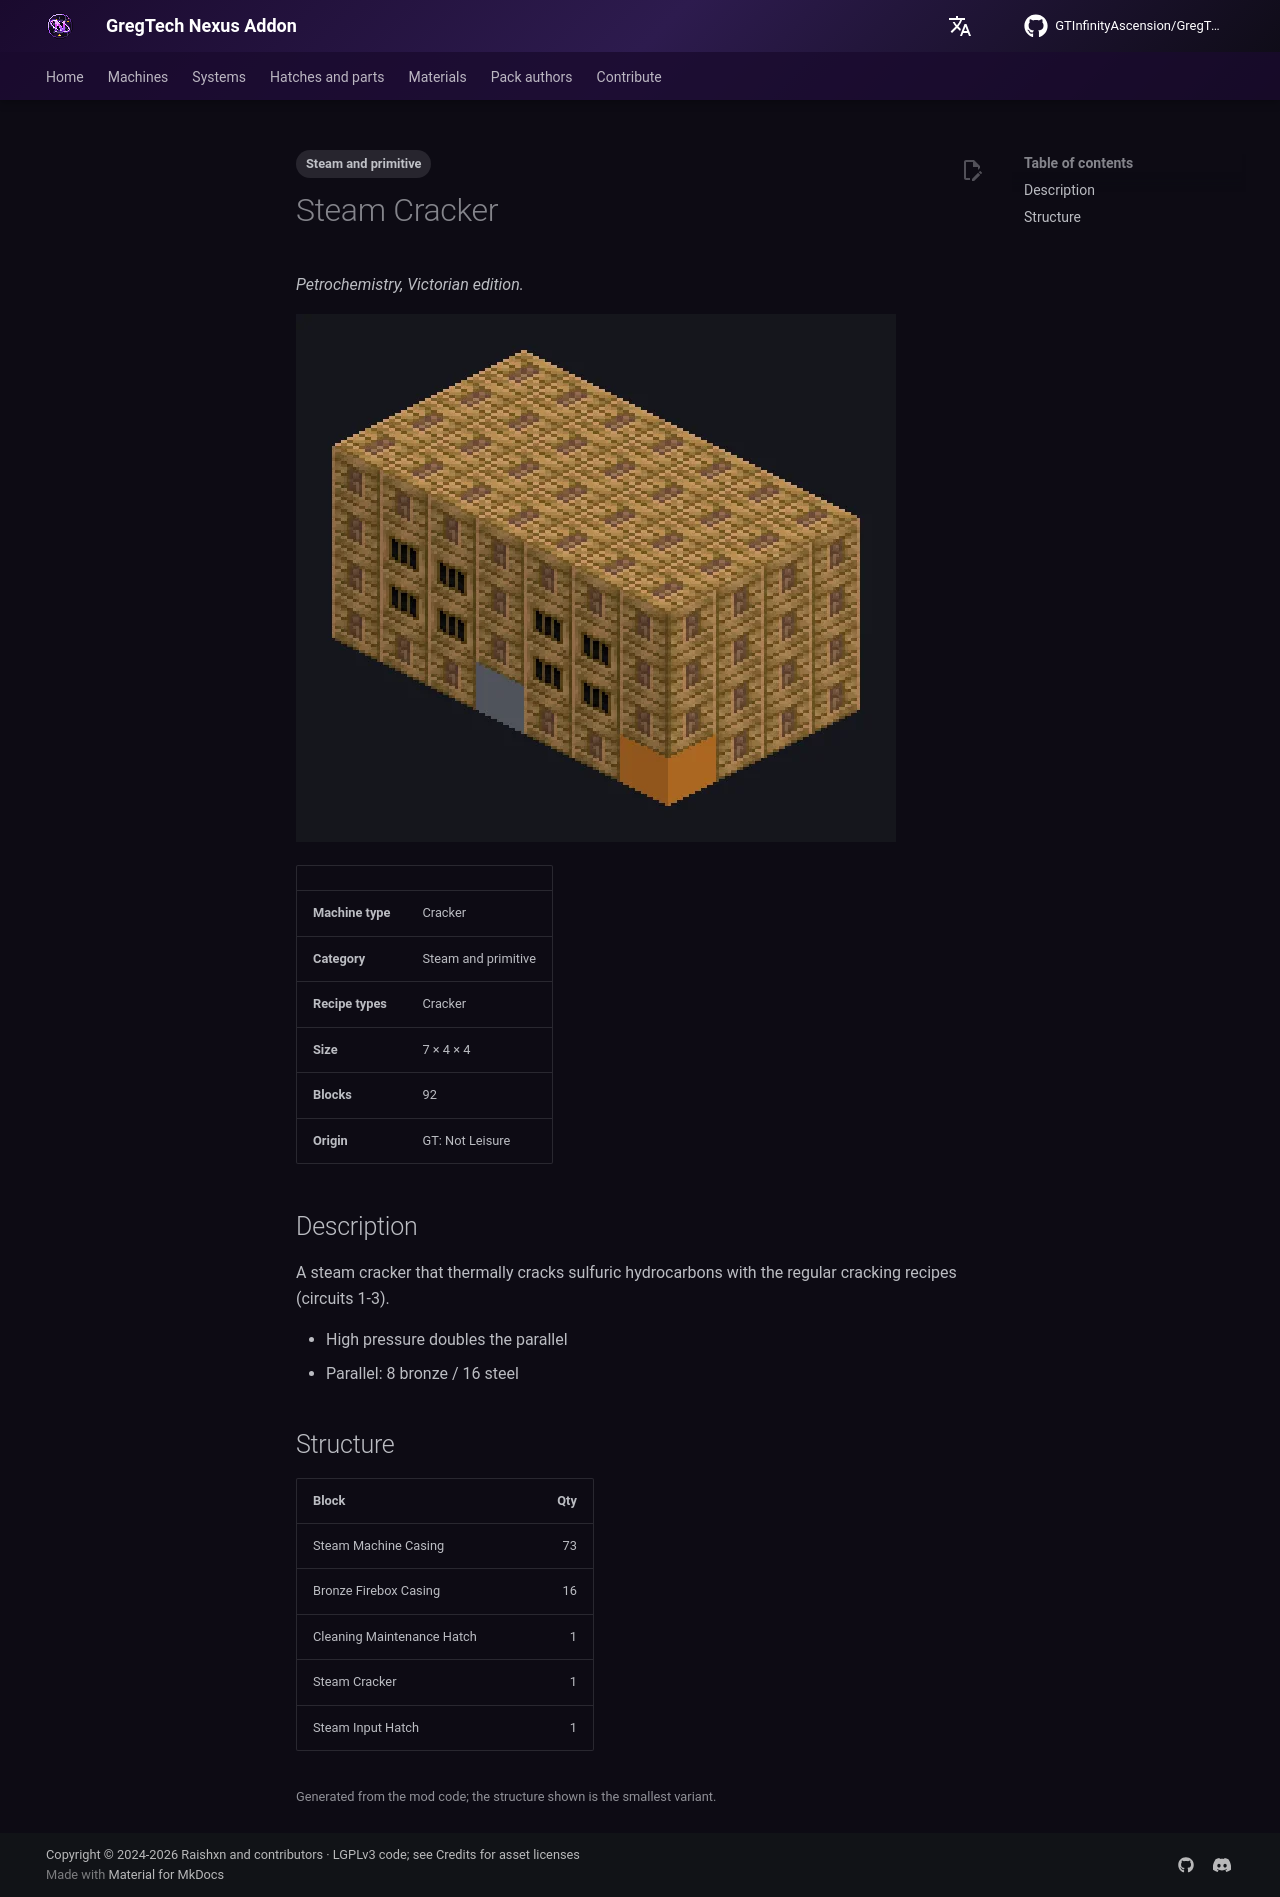

repository: GTInfinityAscension/GregTech-Nexus-Addon · page: gameplay/machines/catalog/steam_cracking/index.html · generator: mkdocs

---
tags:
  - Steam and primitive
---

# Steam Cracker

<!-- Generated from the mod code; the structure shown is the smallest variant. -->

*Petrochemistry, Victorian edition.*

![Steam Cracker](../../../assets/machines/steam_cracking.webp){ loading=lazy }

| | |
|---|---|
| **Machine type** | Cracker |
| **Category** | Steam and primitive |
| **Recipe types** | Cracker |
| **Size** | 7 × 4 × 4 |
| **Blocks** | 92 |
| **Origin** | GT: Not Leisure |

## Description

A steam cracker that thermally cracks sulfuric hydrocarbons with the regular cracking recipes (circuits 1-3).

- High pressure doubles the parallel
- Parallel: 8 bronze / 16 steel

## Structure

| Block | Qty |
|---|---:|
| Steam Machine Casing | 73 |
| Bronze Firebox Casing | 16 |
| Cleaning Maintenance Hatch | 1 |
| Steam Cracker | 1 |
| Steam Input Hatch | 1 |

<small>Generated from the mod code; the structure shown is the smallest variant.</small>
